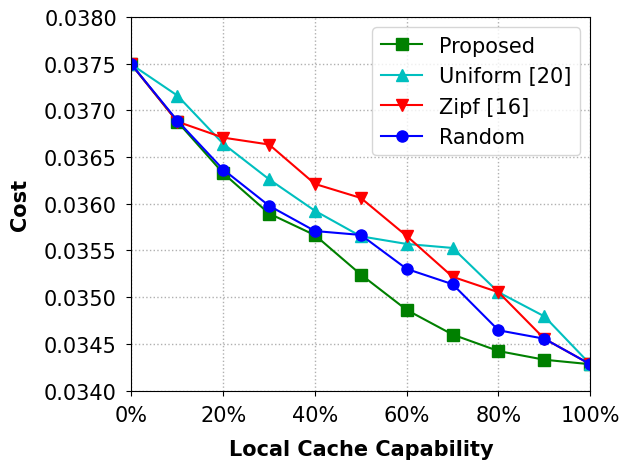

The script that saved this image:
import matplotlib.pyplot as plt
import numpy as np
from matplotlib.ticker import FuncFormatter
import matplotlib.ticker as ticker


def to_percent(temp, position):
    return '%1.0f' % (100 * temp) + '%'


x = np.arange(0, 1.1, 0.1)

yreal = [0.03749142210228251, 0.03687961031109271, 0.036326875853365484, 0.03589522428366359,
         0.03566344219192551, 0.035241775831577435, 0.03486289112212461, 0.03459930227480733,
         0.03442265591111736, 0.03432985239073338, 0.03428140949329134]
yavg = [0.03749142210228251, 0.03715882670607857, 0.036642399635915146, 0.03626192509087999,
        0.035924397157067085, 0.035651206393816574, 0.035569389528736776, 0.035526821010698664,
        0.03505243311444784, 0.0347941727578116, 0.03428140949329134]
yzif = [0.03749142210228251, 0.03687961031109271, 0.03670817445796764, 0.03663437939525196,
        0.036212036144741916, 0.03606205323318508, 0.035654691560065135, 0.0352179158526593,
        0.03505263754266968, 0.03455460924352787, 0.03428140949329134]
yrand = [0.03749142210228251, 0.03689049829583243, 0.036366463522912, 0.03597856736642704,
         0.03570801166833633, 0.035665947284363814, 0.035302152209983784, 0.03513822051029392,
         0.03464501061921171, 0.03455460924352787, 0.03428140949329134]

fig = plt.figure()
font_xy = {'family': 'Times New Roman', 'size': '15'}
font1 = {'family': 'Times New Roman', 'weight': 'bold', 'size': '15'}
plt.xlabel("Local Cache Capability", font1, labelpad=10)
plt.ylabel('Cost', font1, labelpad=10)

plt.xlim(0, 1)
plt.ylim([0.034, 0.038])

plt.gca().xaxis.set_major_locator(ticker.FixedLocator(np.arange(0, 1.1, 0.2)))
plt.gca().xaxis.set_major_formatter(FuncFormatter(to_percent))

plt.plot(x, yreal, color='g', marker='s', markersize=8, label="Proposed")
plt.plot(x, yavg, color='c', marker='^', markersize=8, label="Uniform")
plt.plot(x, yzif, color='r', marker='v', markersize=8, label="Zipf")
plt.plot(x, yrand, color='b', marker='o', markersize=8, label="Random")

plt.xticks(np.arange(0, 1.1, 0.2), family='Times New Roman', fontsize=15)
plt.yticks(np.arange(0.034, 0.0385, 0.0005), family='Times New Roman', fontsize=15)

# plt.ticklabel_format(axis="y", style="sci", scilimits=(0,0))
plt.gca().yaxis.get_offset_text().set_fontsize(15)

# plt.minorticks_on()
# plt.tick_params(left=True, bottom=False, which='minor')

plt.tick_params(axis='both', pad=7)
plt.legend(["Proposed", "Uniform [20]", "Zipf [16]", "Random"], prop=font_xy)

plt.tight_layout()
plt.grid(axis='both', linestyle=':', linewidth=1)

# plt.savefig("../figure/different_prob.pdf")

plt.show()
